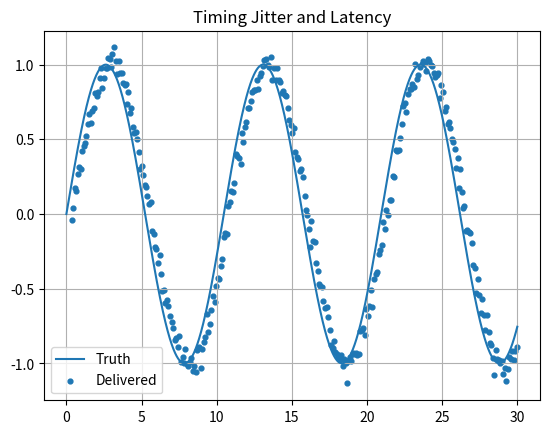

Python code for this plot:
from collections import deque
import numpy as np
import matplotlib.pyplot as plt

def main():
    rng=np.random.default_rng(5); dt=0.01; t=np.arange(0,30,dt); truth=np.sin(0.6*t)
    next_sample=0.0; q=deque(); td=[]; yd=[]
    for time,val in zip(t,truth):
        if time>=next_sample:
            q.append((time+0.35,val+rng.normal(0,0.05))); next_sample+=max(0.01,0.1+rng.normal(0,0.01))
        while q and q[0][0]<=time:
            a,b=q.popleft(); td.append(a); yd.append(b)
    plt.figure(); plt.plot(t,truth,label='Truth'); plt.scatter(td,yd,s=12,label='Delivered'); plt.title('Timing Jitter and Latency'); plt.grid(True); plt.legend(); plt.show()
if __name__=='__main__': main()
